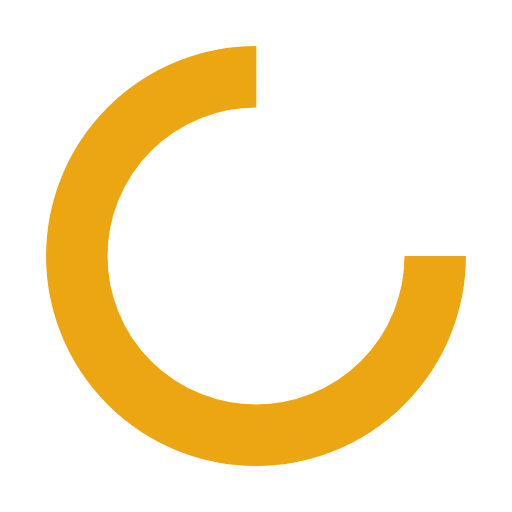
t = 0.00 s
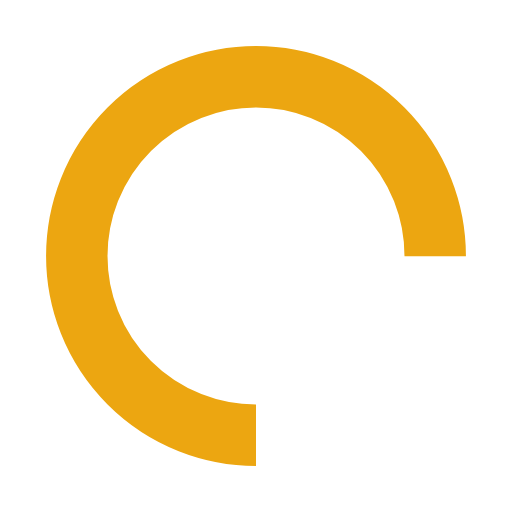
t = 0.50 s
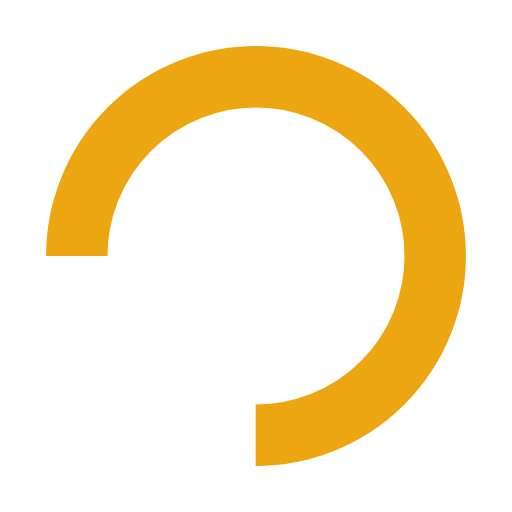
t = 1.00 s
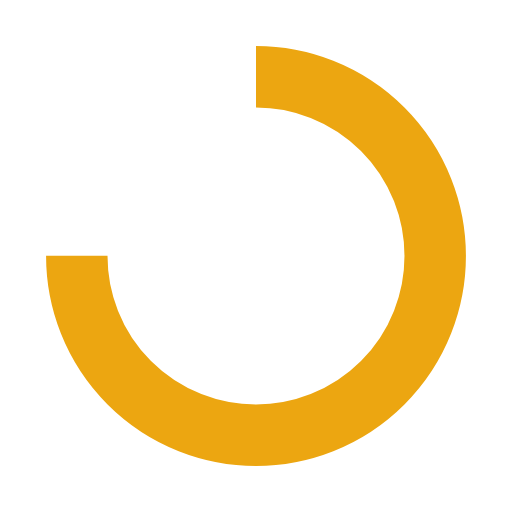
t = 1.50 s

The animated SVG that drew these frames (rendered in a browser with its animation timeline set to each time). Animation: 1 SMIL element (animateTransform=1); one cycle of 2.00 s, repeats indefinitely.

<svg xmlns="http://www.w3.org/2000/svg" class="lds-rolling" viewBox="0 0 100 100" preserveAspectRatio="xMidYMid meet" width="200px"  height="200px" >
    <circle fill="none" stroke="#eca611" stroke-dasharray="164.934, 56.9779" stroke-width="12" cx="50" cy="50" r="35" ng-attr-stroke-width="{{config.width}}" ng-attr-stroke="{{config.color}}" ng-attr-stroke-dasharray="{{config.dasharray}}" ng-attr-r="{{config.radius}}">
      <animateTransform type="rotate" values="0 50 50;360 50 50" repeatCount="indefinite" keyTimes="0;1" dur="2s" calcMode="linear" begin="0s" attributeName="transform" />
    </circle>
  </svg>